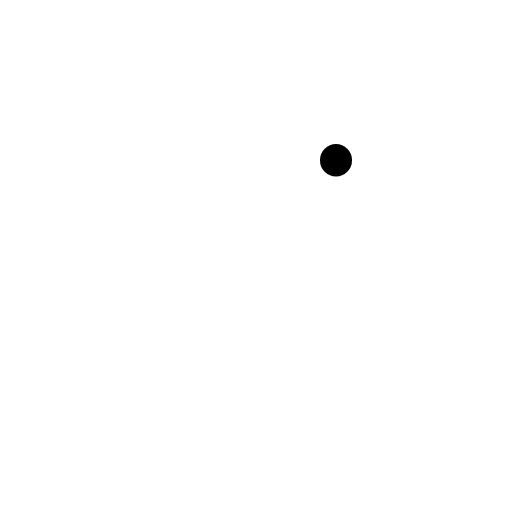
t = 0.00 s
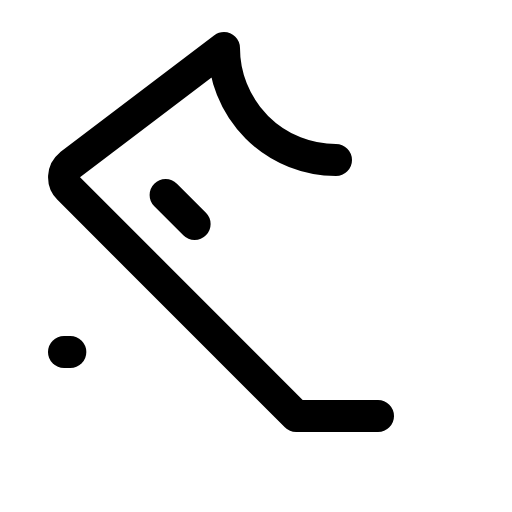
t = 0.90 s
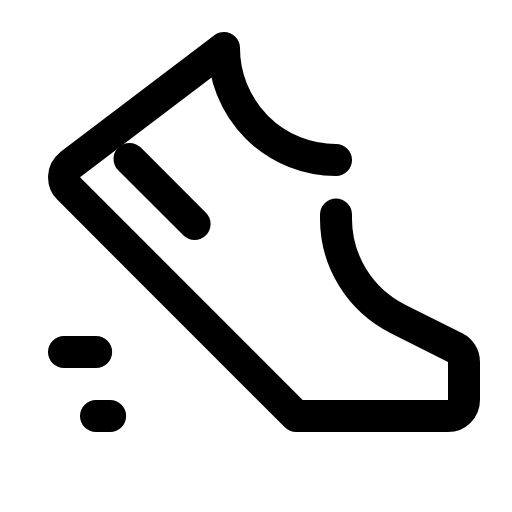
t = 1.28 s
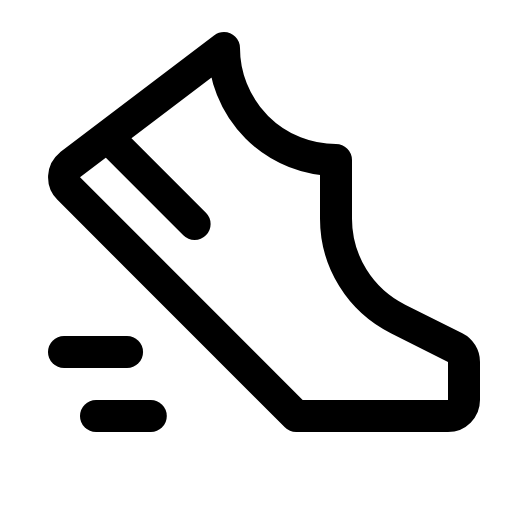
t = 1.65 s
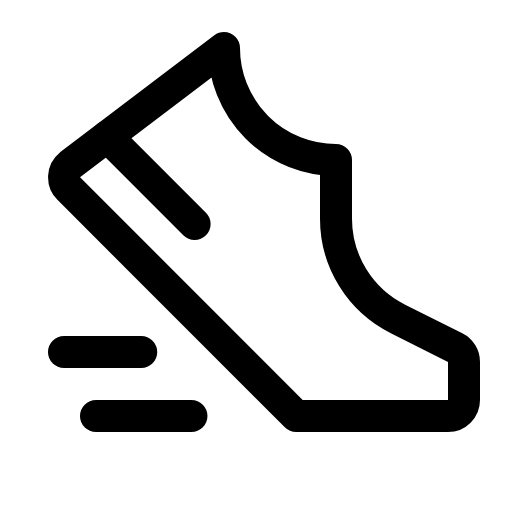
t = 2.03 s
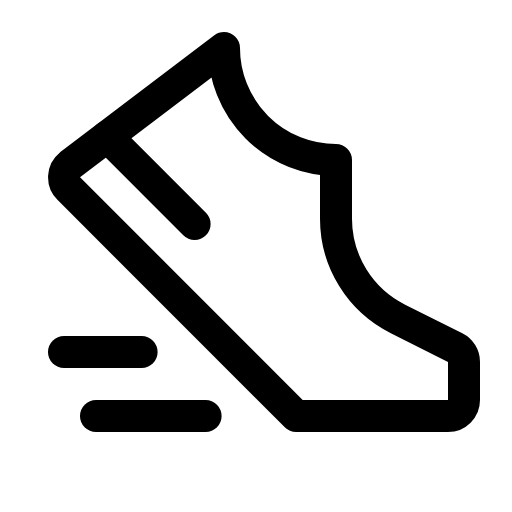
t = 2.40 s

The animated SVG that drew these frames (rendered in a browser with its animation timeline set to each time). Animation: 1 CSS @keyframes rule; one cycle of 2.40 s.

<svg xmlns="http://www.w3.org/2000/svg" viewBox="0 0 256 256">
  <style>
    .draw-line {
      stroke-dasharray: 1;
      stroke-dashoffset: 1;
      animation: phosphor-draw-in 1.5s ease-in-out forwards;
    }
    @keyframes phosphor-draw-in {
      to { stroke-dashoffset: 0; }
    }
  </style><rect width="256" height="256" fill="none"/><path d="M168,80a56,56,0,0,1-56-56L35,82.41a8,8,0,0,0-.63,11.87L148.06,208H224a8,8,0,0,0,8-8V180.94a8,8,0,0,0-4.42-7.15L199,159.48a56,56,0,0,1-31-50.09Z" fill="none" stroke="currentColor" stroke-linecap="round" stroke-linejoin="round" stroke-width="16" class="draw-line" pathLength="1" style="animation-delay: 0s"/><path d="M97.31,112,53.6,68.28" fill="none" stroke="currentColor" stroke-linecap="round" stroke-linejoin="round" stroke-width="16" class="draw-line" pathLength="1" style="animation-delay: 0.3s"/><line x1="32" y1="176" x2="70.8" y2="176" fill="none" stroke="currentColor" stroke-linecap="round" stroke-linejoin="round" stroke-width="16" class="draw-line" pathLength="1" style="animation-delay: 0.6s"/><line x1="48" y1="208" x2="102.8" y2="208" fill="none" stroke="currentColor" stroke-linecap="round" stroke-linejoin="round" stroke-width="16" class="draw-line" pathLength="1" style="animation-delay: 0.9s"/></svg>
